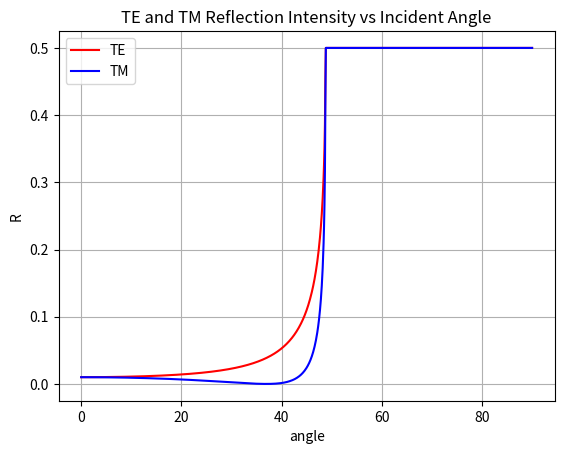

Write the Python code that produced this figure.
import numpy as np
import matplotlib.pyplot as plt

# Refractive indices
n1 = 1.33  # Refractive index of medium 1 (air)
n2 = 1.0  # Refractive index of medium 2 (glass)
I0 = 5e-1  # Incident intensity in mW/cm^2

# Incident angles from 0 to 90 degrees
angles_rads = np.linspace(0, np.pi / 2, 1000)

# Initialize lists for reflection coefficients
r_TE = np.zeros_like(angles_rads)
r_TM = np.zeros_like(angles_rads)

for i, angle in enumerate(angles_rads):
    cos_theta1 = np.cos(angle)
    sin_theta2 = n1 / n2 * np.sin(angle)
    # Handle the case where sin_theta2 is out of the valid range [-1, 1]
    cos_theta2 = np.cos(np.arcsin(sin_theta2)) if -1 <= sin_theta2 <= 1 else 0

    r_TE[i] = (
        (n1 * cos_theta1 - n2 * cos_theta2) / (n1 * cos_theta1 + n2 * cos_theta2)
    ) ** 2 * I0

    r_TM[i] = (
        (n2 * cos_theta1 - n1 * cos_theta2) / (n2 * cos_theta1 + n1 * cos_theta2)
    ) ** 2 * I0

# Plotting
plt.plot(np.degrees(angles_rads), r_TE, label="TE", color="red")
plt.plot(np.degrees(angles_rads), r_TM, label="TM", color="blue")
plt.xlabel("angle")
plt.ylabel("R")
plt.title("TE and TM Reflection Intensity vs Incident Angle")
plt.legend()
plt.grid(True)
plt.show()
